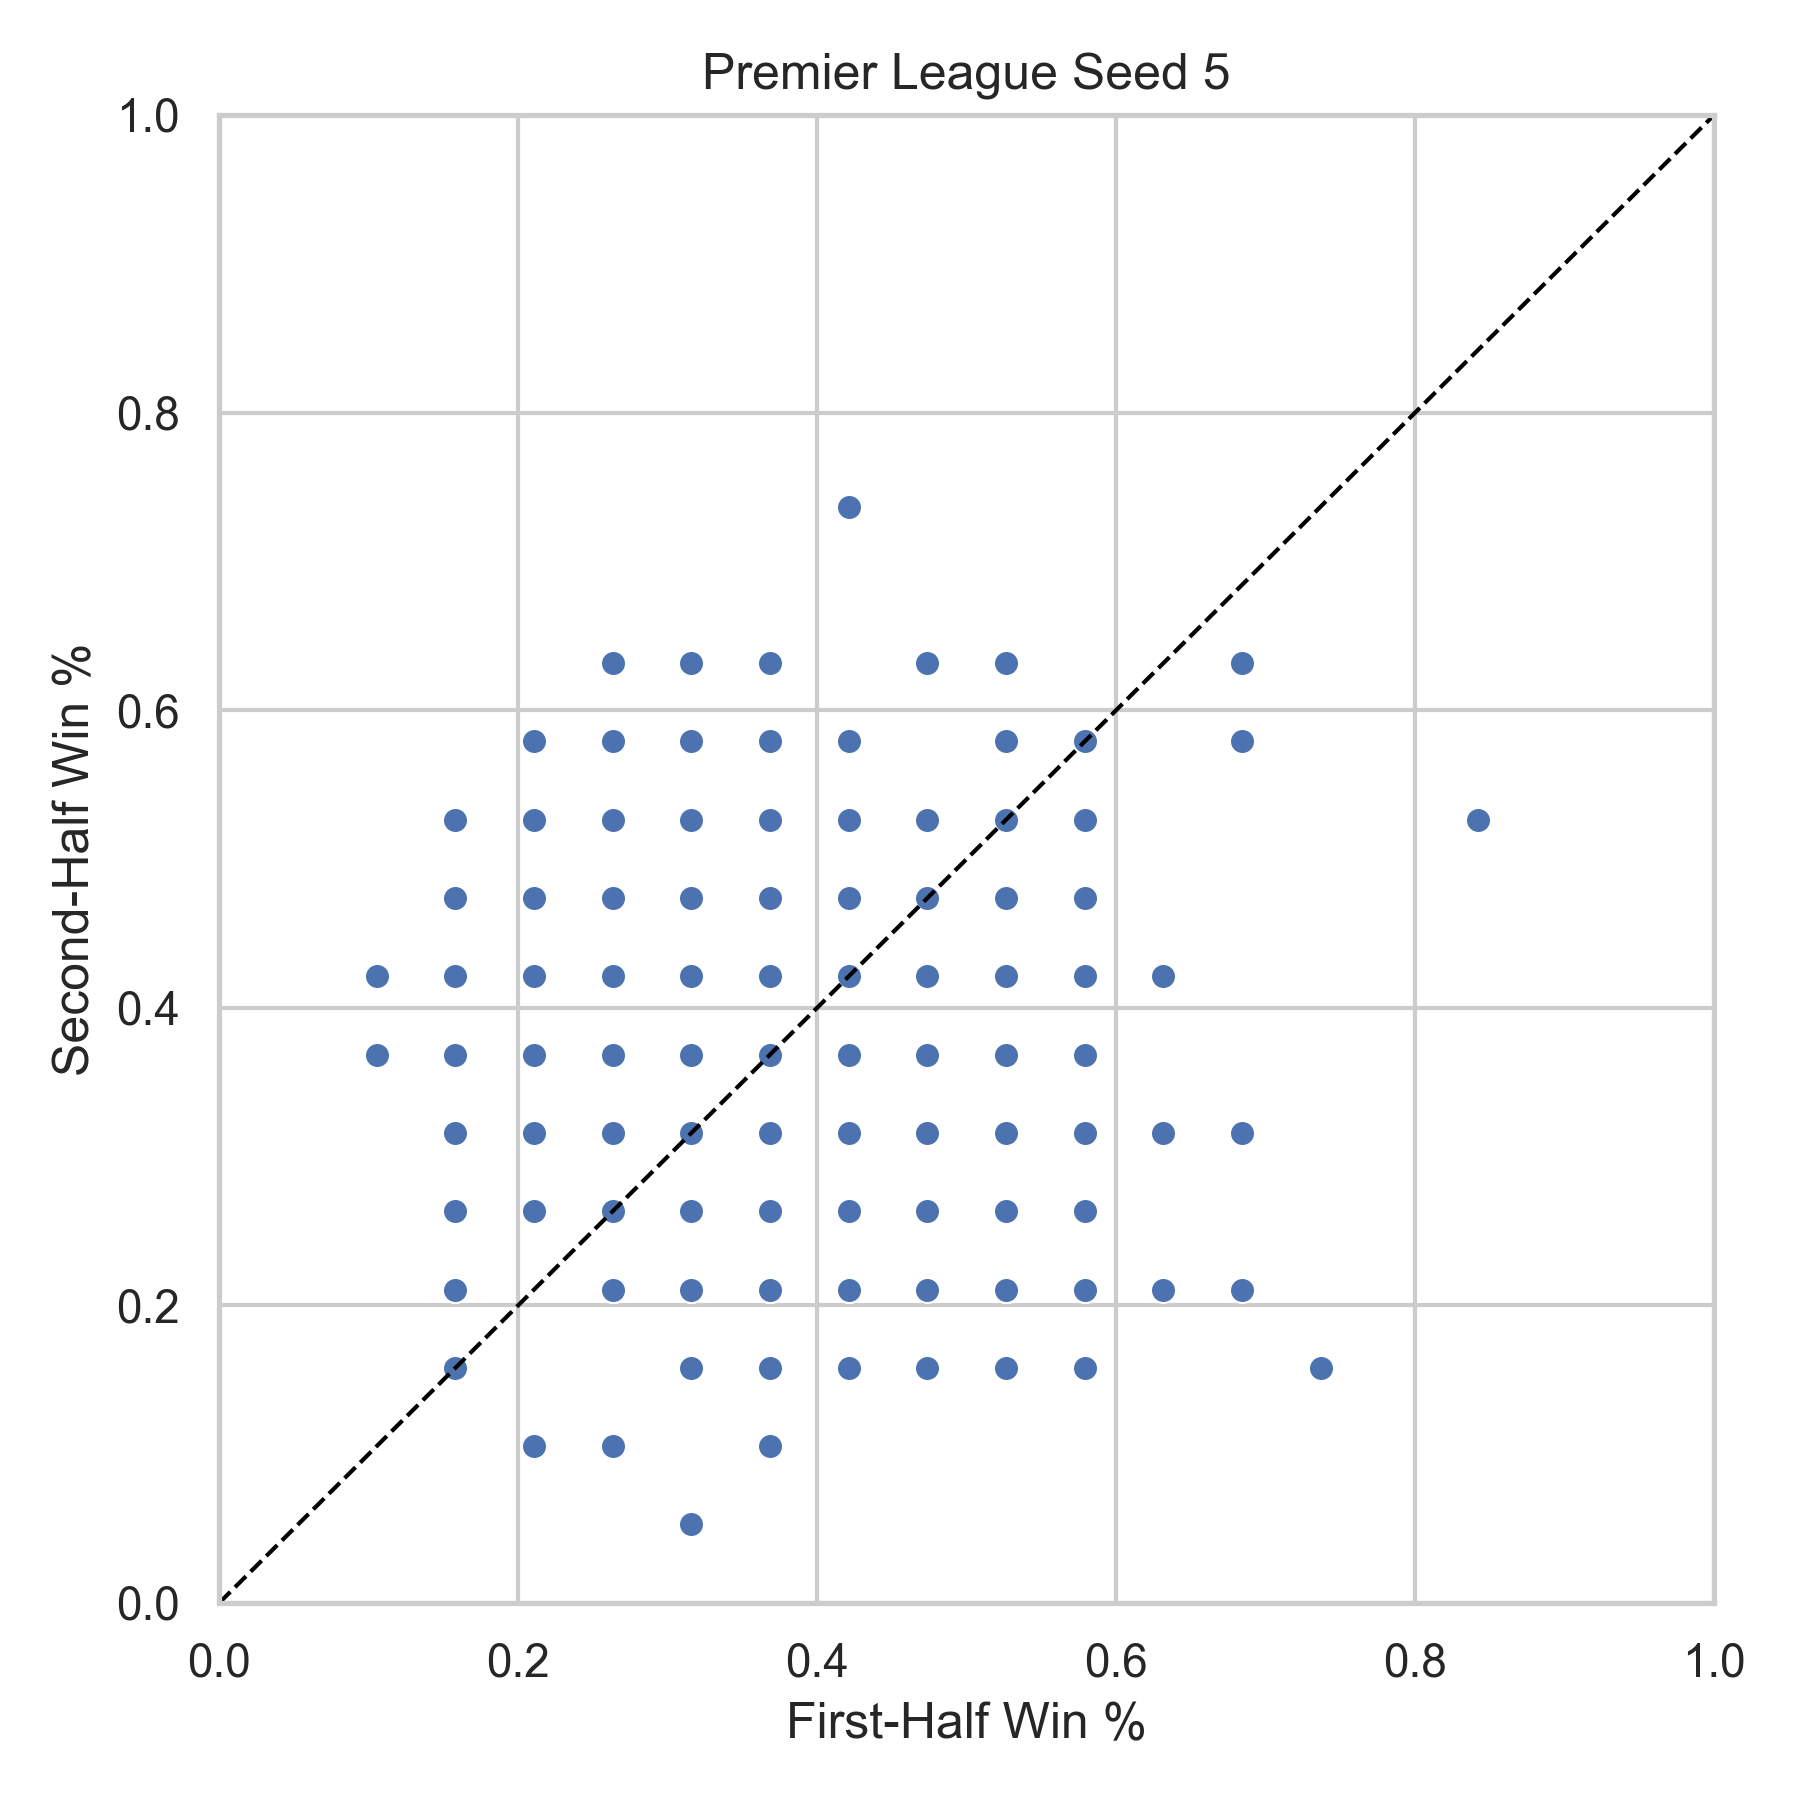

The table this chart was drawn from, first rows:
league, season, team, first_half_win_pct, second_half_win_pct, n_first, n_second, seed
Premier League, 2001, ARS, 0.3158, 0.4211, 19, 19, 5
Premier League, 2001, AVL, 0.1053, 0.3684, 19, 19, 5
Premier League, 2001, BLBN, 0.3684, 0.3684, 19, 19, 5
Premier League, 2001, BOLN, 0.4211, 0.4737, 19, 19, 5
Premier League, 2001, CHA, 0.2632, 0.3684, 19, 19, 5
Premier League, 2001, CHE, 0.4211, 0.4737, 19, 19, 5
Premier League, 2001, DER, 0.4211, 0.4211, 19, 19, 5
Premier League, 2001, EVE, 0.5263, 0.2105, 19, 19, 5
Premier League, 2001, FUL, 0.4737, 0.4211, 19, 19, 5
Premier League, 2001, IPS, 0.4737, 0.3158, 19, 19, 5
Premier League, 2001, LEE, 0.4737, 0.3158, 19, 19, 5
Premier League, 2001, LEIC, 0.4211, 0.4211, 19, 19, 5
Premier League, 2001, LIVP, 0.2105, 0.5263, 19, 19, 5
Premier League, 2001, MANU, 0.5263, 0.2105, 19, 19, 5
Premier League, 2001, MID, 0.1579, 0.4737, 19, 19, 5
Premier League, 2001, NEW, 0.3158, 0.2632, 19, 19, 5
Premier League, 2001, SOU, 0.3158, 0.5789, 19, 19, 5
Premier League, 2001, SUN, 0.4211, 0.5263, 19, 19, 5
Premier League, 2001, TOT, 0.3158, 0.2632, 19, 19, 5
Premier League, 2001, WHU, 0.4211, 0.2632, 19, 19, 5
Premier League, 2002, ARS, 0.4737, 0.4737, 19, 19, 5
Premier League, 2002, AVL, 0.5263, 0.5789, 19, 19, 5
Premier League, 2002, BIR, 0.2632, 0.4737, 19, 19, 5
Premier League, 2002, BLBN, 0.3158, 0.3158, 19, 19, 5
Premier League, 2002, BOLN, 0.2632, 0.3158, 19, 19, 5
Premier League, 2002, CHA, 0.4737, 0.4211, 19, 19, 5
Premier League, 2002, CHE, 0.3684, 0.4737, 19, 19, 5
Premier League, 2002, EVE, 0.4211, 0.4211, 19, 19, 5
Premier League, 2002, FUL, 0.4211, 0.4737, 19, 19, 5
Premier League, 2002, LEE, 0.5263, 0.5789, 19, 19, 5
Premier League, 2002, LIVP, 0.3158, 0.2632, 19, 19, 5
Premier League, 2002, MANC, 0.3158, 0.3158, 19, 19, 5
Premier League, 2002, MANU, 0.3158, 0.4737, 19, 19, 5
Premier League, 2002, MID, 0.5263, 0.1579, 19, 19, 5
Premier League, 2002, NEW, 0.3158, 0.2632, 19, 19, 5
Premier League, 2002, SOU, 0.5789, 0.2105, 19, 19, 5
Premier League, 2002, SUN, 0.4211, 0.4211, 19, 19, 5
Premier League, 2002, TOT, 0.4211, 0.3684, 19, 19, 5
Premier League, 2002, WBA, 0.2632, 0.3684, 19, 19, 5
Premier League, 2002, WHU, 0.4211, 0.3684, 19, 19, 5
Premier League, 2005, ARS, 0.5789, 0.4737, 19, 19, 5
Premier League, 2005, AVL, 0.4737, 0.5263, 19, 19, 5
Premier League, 2005, BIR, 0.3158, 0.3158, 19, 19, 5
Premier League, 2005, BLBN, 0.3684, 0.4211, 19, 19, 5
Premier League, 2005, BOLN, 0.2105, 0.5263, 19, 19, 5
Premier League, 2005, CHA, 0.3158, 0.1579, 19, 19, 5
Premier League, 2005, CHE, 0.6842, 0.2105, 19, 19, 5
Premier League, 2005, EVE, 0.4211, 0.4737, 19, 19, 5
Premier League, 2005, FUL, 0.4211, 0.3684, 19, 19, 5
Premier League, 2005, LIVP, 0.2105, 0.3684, 19, 19, 5
Premier League, 2005, MANC, 0.3158, 0.5263, 19, 19, 5
Premier League, 2005, MANU, 0.3158, 0.3158, 19, 19, 5
Premier League, 2005, MID, 0.4737, 0.1579, 19, 19, 5
Premier League, 2005, NEW, 0.2632, 0.5789, 19, 19, 5
Premier League, 2005, POR, 0.1579, 0.5263, 19, 19, 5
Premier League, 2005, SUN, 0.4737, 0.3684, 19, 19, 5
Premier League, 2005, TOT, 0.4737, 0.3158, 19, 19, 5
Premier League, 2005, WBA, 0.4211, 0.3684, 19, 19, 5
Premier League, 2005, WHU, 0.4737, 0.3684, 19, 19, 5
Premier League, 2005, WIG, 0.5263, 0.3684, 19, 19, 5
... 380 more rows
